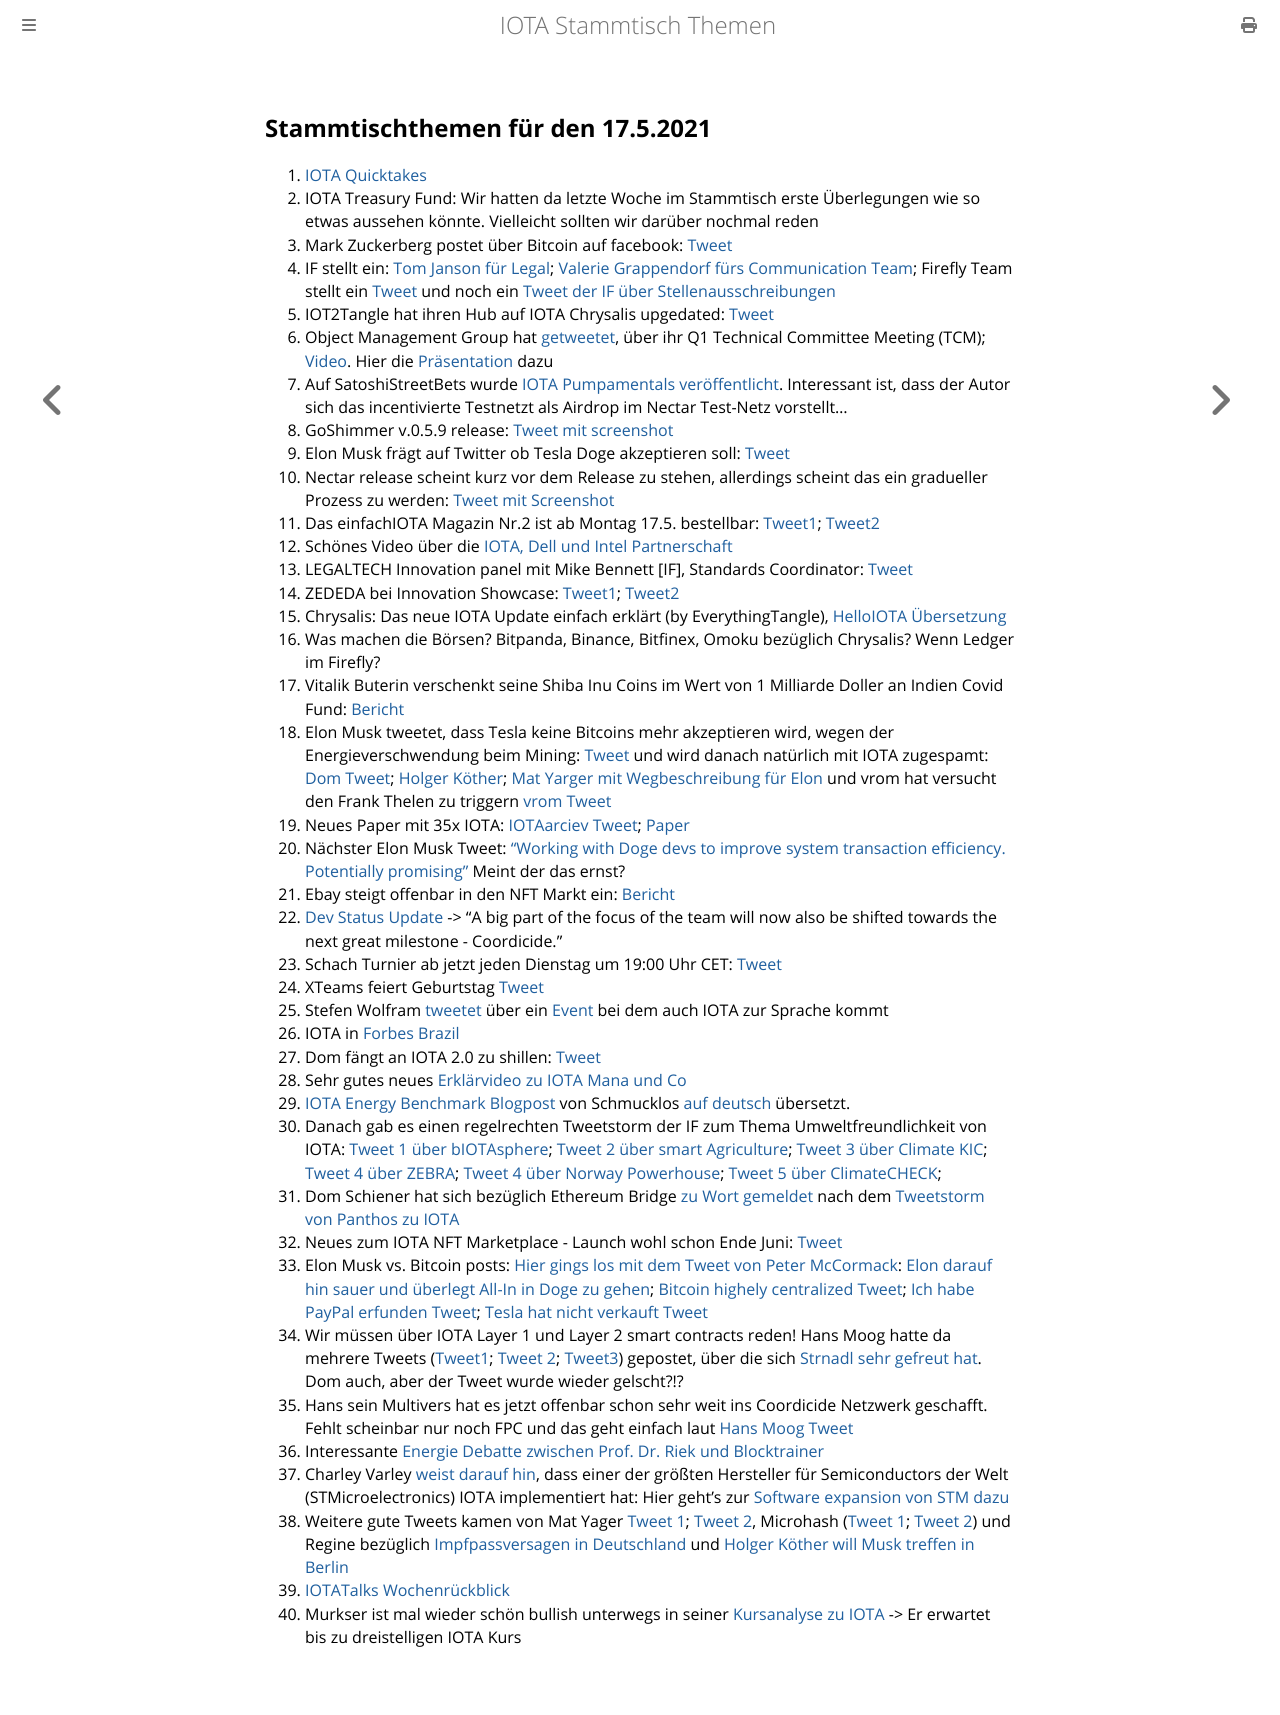

repository: iota-community/community-events · page: stammtisch/2021-05-17/index.html · generator: mdbook

## Stammtischthemen für den 17.5.2021

1. [IOTA Quicktakes](https://www.youtube.com/watch?v=EMewMjJnp9k)
2. IOTA Treasury Fund: Wir hatten da letzte Woche im Stammtisch erste Überlegungen wie so etwas aussehen könnte. Vielleicht sollten wir darüber nochmal reden
3. Mark Zuckerberg postet über Bitcoin auf facebook: [Tweet](https://twitter.com/Vrom14286662/status/1392064301620412416?s=20)
4. IF stellt ein: [Tom Janson für Legal](https://blog.iota.org/welcome-tom-jansson-to-the-iota-foundation/); [Valerie Grappendorf fürs Communication Team](https://blog.iota.org/welcome-valerie-grappendorf-to-the-iota-foundation/); Firefly Team stellt ein [Tweet](https://twitter.com/c_varley/status/1393251105971314690?s=20) und noch ein [Tweet der IF über Stellenausschreibungen](https://twitter.com/iota/status/1393144099608346627?s=20)
5. IOT2Tangle hat ihren Hub auf IOTA Chrysalis upgedated: [Tweet](https://twitter.com/iot2tangle/status/1392116859898667009)
6. Object Management Group hat [getweetet](https://twitter.com/ObjectMgmtGroup/status/1392124592530022404?s=20), über ihr Q1 Technical Committee Meeting (TCM); [Video](https://www.brighttalk.com/webcast/12231/479877). Hier die [Präsentation](http://public2.brighttalk.com/resource/core/337241/omg-2021q1-plenary-update-for-march-followup-webcast-slides_739079.pdf) dazu
7. Auf SatoshiStreetBets wurde [IOTA Pumpamentals veröffentlicht](https://www.reddit.com/r/SatoshiStreetBets/comments/n9yafo/iota_pumponomics_from_outer_space_literally_no/?utm_source=share&utm_medium=web2x&context=3). Interessant ist, dass der Autor sich das incentivierte Testnetzt als Airdrop im Nectar Test-Netz vorstellt...
8. GoShimmer v.0.5.9 release: [Tweet mit screenshot](https://twitter.com/Vrom14286662/status/1392090553899159557?s=20)
9. Elon Musk frägt auf Twitter ob Tesla Doge akzeptieren soll: [Tweet](https://twitter.com/elonmusk/status/1392030108274159619?s=20)
10. Nectar release scheint kurz vor dem Release zu stehen, allerdings scheint das ein gradueller Prozess zu werden: [Tweet mit Screenshot](https://twitter.com/Vrom14286662/status/1392058292696977408?s=20)
11. Das einfachIOTA Magazin Nr.2 ist ab Montag 17.5. bestellbar: [Tweet1](https://twitter.com/einfachIOTA/status/1392384983055089667?s=20); [Tweet2](https://twitter.com/einfachIOTA/status/1393534426282344449?s=20)
12. Schönes Video über die [IOTA, Dell und Intel Partnerschaft](https://www.youtube.com/watch?v=iWp9Ddb1WHk)
13. LEGALTECH Innovation panel mit Mike Bennett [IF], Standards Coordinator: [Tweet](https://twitter.com/FINTECHCircle/status/1382620547335487490?s=20)
14. ZEDEDA bei Innovation Showcase: [Tweet1](https://twitter.com/ZededaEdge/status/1385682500635213825?s=20); [Tweet2](https://twitter.com/telecomcouncil/status/1389630917971488768?s=20)
15. Chrysalis: Das neue IOTA Update einfach erklärt (by EverythingTangle), [HelloIOTA Übersetzung](https://www.youtube.com/watch?v=Tr9FaekUtIg)
16. Was machen die Börsen? Bitpanda, Binance, Bitfinex, Omoku bezüglich Chrysalis? Wenn Ledger im Firefly? 
17. Vitalik Buterin verschenkt seine Shiba Inu Coins im Wert von 1 Milliarde Doller an Indien Covid Fund: [Bericht](https://www.vox.com/recode/2021/5/12/22433113/vitalik-buterlin-cryptocurrency-india-shiba-inu-coin-philanthropy)
18. Elon Musk tweetet, dass Tesla keine Bitcoins mehr akzeptieren wird, wegen der Energieverschwendung beim Mining: [Tweet](https://twitter.com/elonmusk/status/1392602041025843203?s=20) und wird danach natürlich mit IOTA zugespamt: [Dom Tweet](https://twitter.com/DomSchiener/status/1392605628124868614?s=20); [Holger Köther](https://twitter.com/HolgerKoether/status/1392730340549144577?s=20); [Mat Yarger mit Wegbeschreibung für Elon](https://twitter.com/Mat_Yarger/status/1392641997882728457?s=20) und vrom hat versucht den Frank Thelen zu triggern [vrom Tweet](https://twitter.com/Vrom14286662/status/1392729382750507008?s=20)
19. Neues Paper mit 35x IOTA: [IOTAarciev Tweet](https://twitter.com/_iotaarchive/status/1392740646767767552?s=19); [Paper](https://www.researchgate.net/publication/351133979_A_Privacy_Preserving_Hybrid_Blockchain_based_Announcement_Scheme_for_Vehicular_Energy_Network)
20. Nächster Elon Musk Tweet: ["Working with Doge devs to improve system transaction efficiency. Potentially promising"](https://twitter.com/elonmusk/status/1392974251011895300?s=20) Meint der das ernst?
21. Ebay steigt offenbar in den NFT Markt ein: [Bericht](https://t3n.de/news/nft-ebay-kaufen-1378475/)
22. [Dev Status Update](https://blog.iota.org/dev-status-update-may-2021/) -> "A big part of the focus of the team will now also be shifted towards the next great milestone - Coordicide."
23. Schach Turnier ab jetzt jeden Dienstag um 19:00 Uhr CET: [Tweet](https://twitter.com/Vrom14286662/status/1393111727781384192?s=20)
24. XTeams feiert Geburtstag [Tweet](https://twitter.com/IOTAXTeams/status/1393110551388098562?s=20)
25. Stefen Wolfram [tweetet](https://twitter.com/stephen_wolfram/status/1392995218417401865?s=20) über ein [Event](https://www.wolfram.com/events/distributed-consensus/) bei dem auch IOTA zur Sprache kommt
26. IOTA in [Forbes Brazil](https://forbes.com.br/forbes-money/2021/05/6-criptos-que-demandam-menos-energia-que-o-bitcoin-para-a-tesla/)
27. Dom fängt an IOTA 2.0 zu shillen: [Tweet](https://twitter.com/DomSchiener/status/1393155261590814724?s=20)
28. Sehr gutes neues [Erklärvideo zu IOTA Mana und Co](https://www.youtube.com/watch?app=desktop&v=Sl0JrQ04_uk)
29. [IOTA Energy Benchmark Blogpost](https://blog.iota.org/internal-energy-benchmarks-for-iota/) von Schmucklos [auf deutsch](https://iota-einsteiger-guide.de/iota_chrysalis-energie-benchmarks.html) übersetzt.
30. Danach gab es einen regelrechten Tweetstorm der IF zum Thema Umweltfreundlichkeit von IOTA: [Tweet 1 über bIOTAsphere](https://twitter.com/iota/status/1393196093601628164?s=20); [Tweet 2 über smart Agriculture](https://twitter.com/iota/status/1393196091030470668?s=20); [Tweet 3 über Climate KIC](https://twitter.com/iota/status/1393196087926837252?s=20); [Tweet 4 über ZEBRA](https://twitter.com/iota/status/1393196085443694592?s=20); [Tweet 4 über Norway Powerhouse](https://twitter.com/iota/status/1393196082935517191?s=20); [Tweet 5 über ClimateCHECK](https://twitter.com/iota/status/1393196079693303819?s=20); 
31. Dom Schiener hat sich bezüglich Ethereum Bridge [zu Wort gemeldet](https://twitter.com/DomSchiener/status/1393207777162665985?s=20) nach dem [Tweetstorm von Panthos zu IOTA](https://twitter.com/PantosIO/status/1393195744144904195?s=20)
32. Neues zum IOTA NFT Marketplace - Launch wohl schon Ende Juni: [Tweet](https://twitter.com/NFTIOTA/status/1393194612299272192?s=19)
33. Elon Musk vs. Bitcoin posts: [Hier gings los mit dem Tweet von Peter McCormack](https://twitter.com/PeterMcCormack/status/1393971202738302986?s=20): [Elon darauf hin sauer und überlegt All-In in Doge zu gehen](https://twitter.com/elonmusk/status/1393979913624072194?s=20);   [Bitcoin highely centralized Tweet](https://twitter.com/elonmusk/status/1393993975019749382?s=20); [Ich habe PayPal erfunden Tweet](https://twitter.com/elonmusk/status/1393995872413888518?s=20); [Tesla hat nicht verkauft Tweet](https://twitter.com/elonmusk/status/1394170030741413888?s=20)
34. Wir müssen über IOTA Layer 1 und Layer 2 smart contracts reden! Hans Moog hatte da mehrere Tweets ([Tweet1](https://twitter.com/hus_qy/status/1393667609929916423?s=20s); [Tweet 2](https://twitter.com/hus_qy/status/1393866664073125890?s=20); [Tweet3](https://twitter.com/hus_qy/status/1393878875327930375?s=20)) gepostet, über die sich [Strnadl sehr gefreut hat](https://twitter.com/archimate/status/1393875467321716737?s=20). Dom auch, aber der Tweet wurde wieder gelscht?!?
35. Hans sein Multivers hat es jetzt offenbar schon sehr weit ins Coordicide Netzwerk geschafft. Fehlt scheinbar nur noch FPC und das geht einfach laut [Hans Moog Tweet](https://twitter.com/hus_qy/status/1394050918274973702?s=20)
36. Interessante [Energie Debatte zwischen Prof. Dr. Riek und Blocktrainer](https://www.youtube.com/watch?v=jtOBd1TpFO8)
37. Charley Varley [weist darauf hin](https://twitter.com/c_varley/status/1394066451615698944?s=20), dass einer der größten Hersteller für Semiconductors der Welt (STMicroelectronics) IOTA implementiert hat: Hier geht's zur [Software expansion von STM dazu](https://www.st.com/content/st_com/en/products/embedded-software/mcu-mpu-embedded-software/stm32-embedded-software/stm32cube-expansion-packages/x-cube-iota1.html)
38. Weitere gute Tweets kamen von Mat Yager [Tweet 1](https://twitter.com/Mat_Yarger/status/1394069320318205953?s=20); [Tweet 2](https://twitter.com/Mat_Yarger/status/1393913562771374081?s=20), Microhash ([Tweet 1](https://twitter.com/micro_hash/status/1393951264304664576?s=20); [Tweet 2](https://twitter.com/micro_hash/status/1393980175751303178?s=20)) und Regine bezüglich [Impfpassversagen in Deutschland](https://twitter.com/Energine/status/1394160875381080064?s=20) und [Holger Köther will Musk treffen in Berlin](https://twitter.com/HolgerKoether/status/1394209607049007106?s=20)
39. [IOTATalks Wochenrückblick](https://www.iota-talk.com/index.php?article/88-wochenr%C3%BCckblick-vom-9-bis-15-mai-2021/)
40. Murkser ist mal wieder schön bullish unterwegs in seiner [Kursanalyse zu IOTA](https://www.youtube.com/watch?v=YqdLQDBRAgY) -> Er erwartet bis zu dreistelligen IOTA Kurs 
